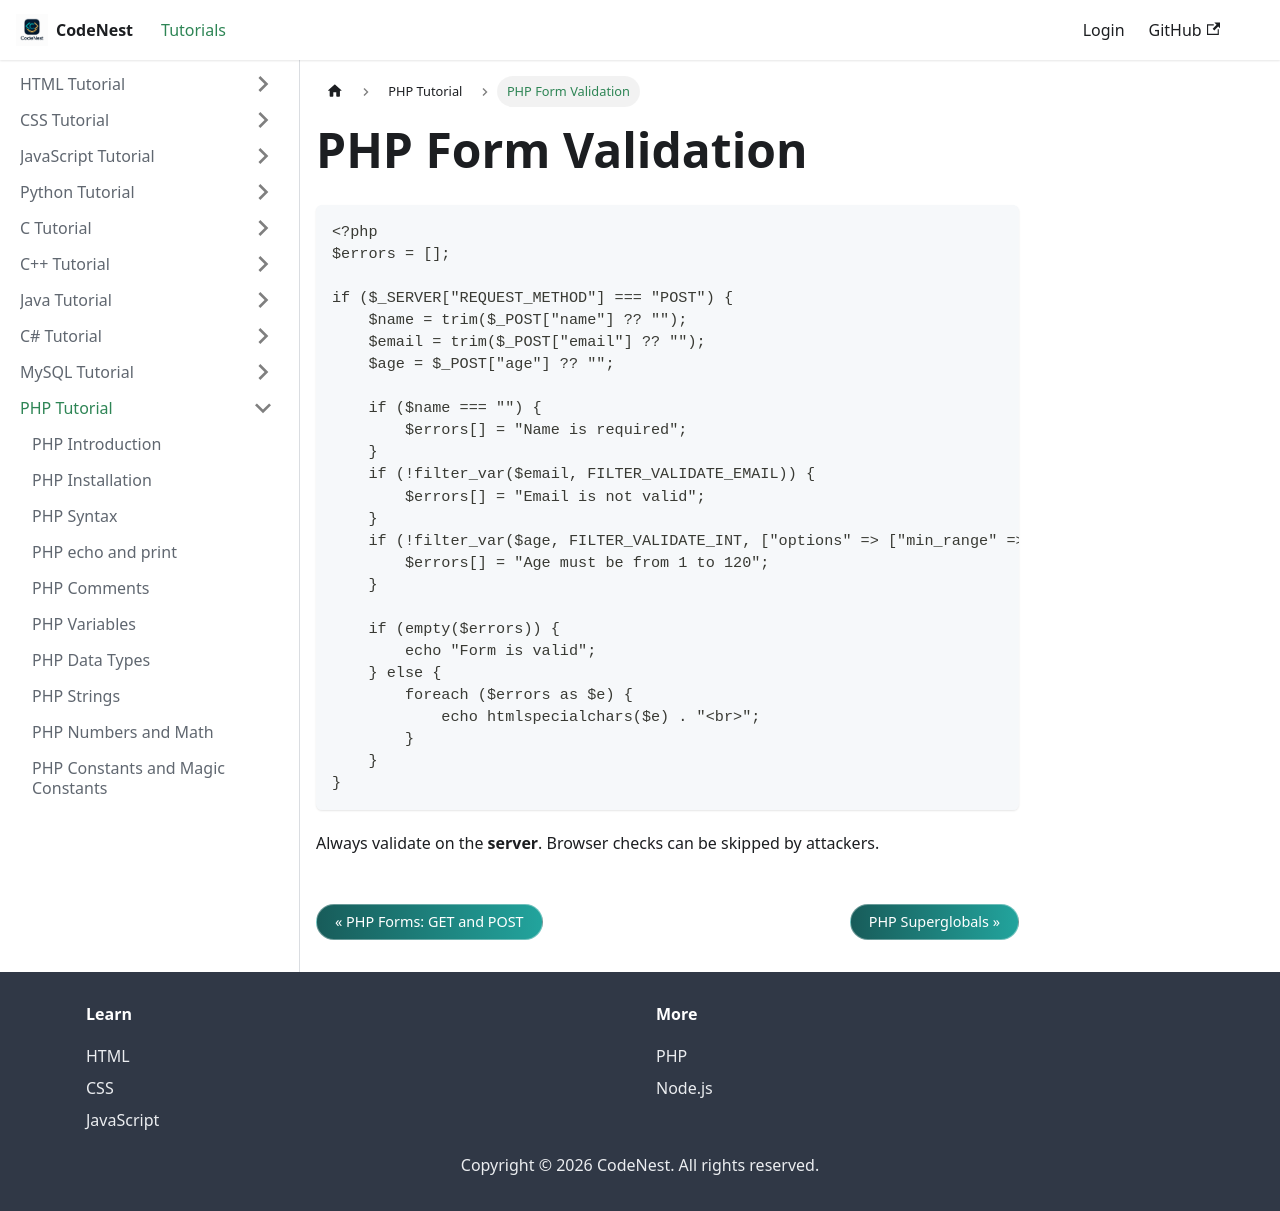

repository: adnankhan112/codenest · page: docs/php/validation.html · generator: docusaurus

---
title: "PHP Form Validation"
sidebar_position: 23
---

# PHP Form Validation

```php
<?php
$errors = [];

if ($_SERVER["REQUEST_METHOD"] === "POST") {
    $name = trim($_POST["name"] ?? "");
    $email = trim($_POST["email"] ?? "");
    $age = $_POST["age"] ?? "";

    if ($name === "") {
        $errors[] = "Name is required";
    }
    if (!filter_var($email, FILTER_VALIDATE_EMAIL)) {
        $errors[] = "Email is not valid";
    }
    if (!filter_var($age, FILTER_VALIDATE_INT, ["options" => ["min_range" => 1, "max_range" => 120]])) {
        $errors[] = "Age must be from 1 to 120";
    }

    if (empty($errors)) {
        echo "Form is valid";
    } else {
        foreach ($errors as $e) {
            echo htmlspecialchars($e) . "<br>";
        }
    }
}
```

Always validate on the **server**. Browser checks can be skipped by attackers.
